Image classification data set "data" (sujankunku/AI_INTERNSHIP_VIT_2023 on GitHub). Class labels (2): crack, non-crack.

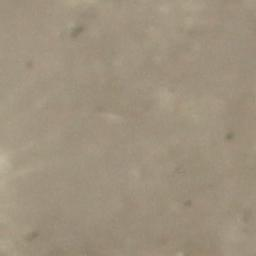
Label: non-crack

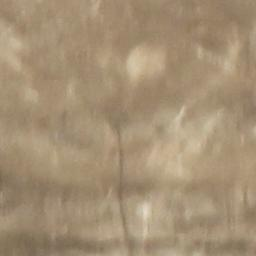
Label: crack

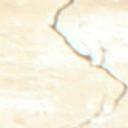
Label: crack

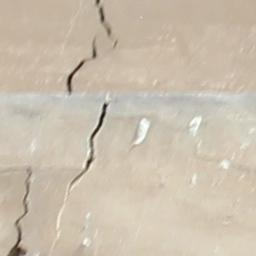
Label: crack

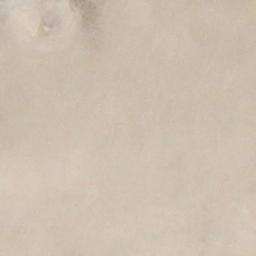
Label: non-crack

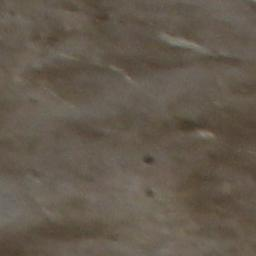
Label: non-crack
